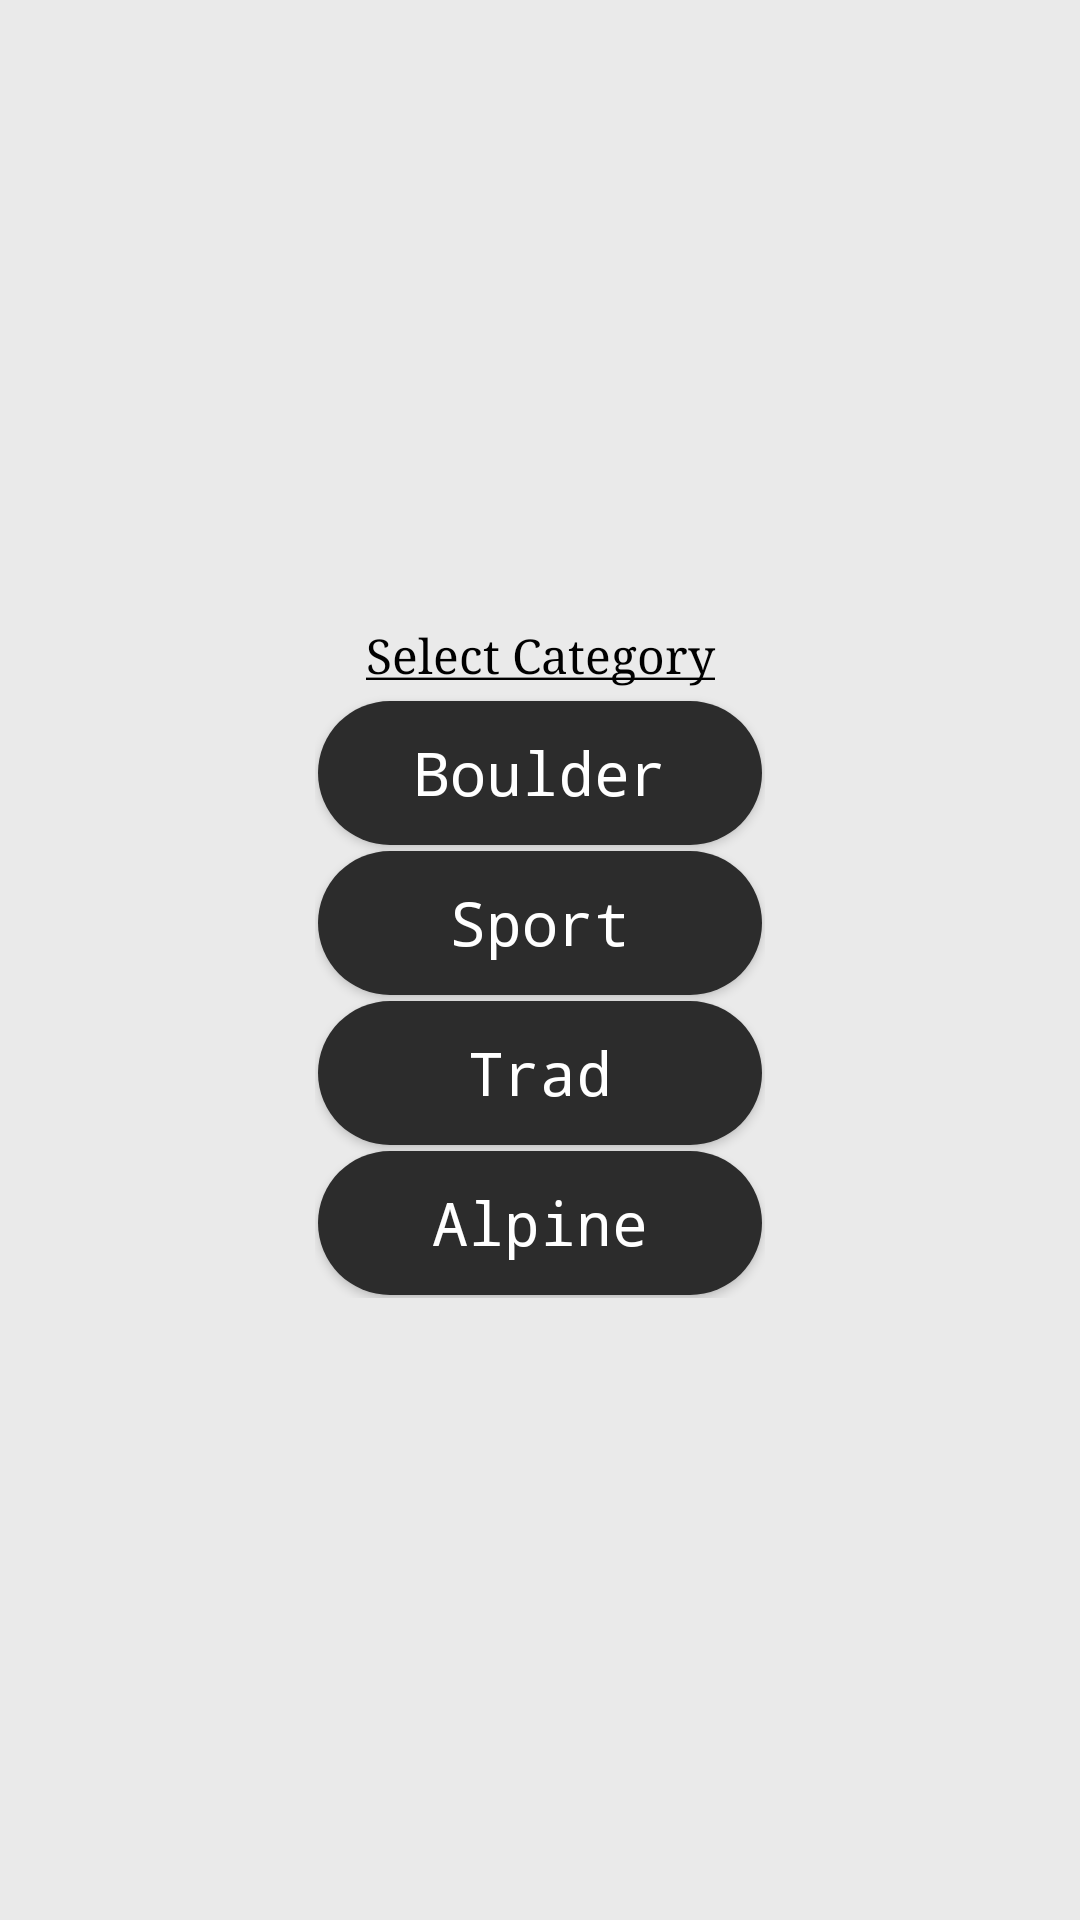

This screen was rendered from an Android layout file. Write that file and the resources it references.
<!-- AndroidManifest.xml: application theme AppTheme -->
<!-- res/layout/dialog_location_add.xml -->
<?xml version="1.0" encoding="utf-8"?>
<androidx.constraintlayout.widget.ConstraintLayout xmlns:android="http://schemas.android.com/apk/res/android"
    xmlns:app="http://schemas.android.com/apk/res-auto"
    android:layout_width="match_parent"
    android:layout_height="match_parent"
    android:background="@color/background">

    <LinearLayout
        android:id="@+id/ll_dialog_location_btns"
        android:layout_width="wrap_content"
        android:layout_height="wrap_content"
        android:layout_marginHorizontal="16dp"
        android:orientation="vertical"
        android:padding="20dp"
        app:layout_constraintBottom_toBottomOf="parent"
        app:layout_constraintEnd_toEndOf="parent"
        app:layout_constraintStart_toStartOf="parent"
        app:layout_constraintTop_toTopOf="parent">

        <TextView
            android:layout_width="match_parent"
            android:layout_height="wrap_content"
            android:fontFamily="serif"
            android:gravity="center"
            android:layout_marginBottom="4dp"
            android:text="@string/add_route_header"
            android:textColor="@color/colorPrimaryDark"
            android:textSize="16sp"/>

        <Button
            android:id="@+id/btn_dialog_location_bouldering"
            style="@style/button"
            android:layout_width="match_parent"
            android:layout_height="wrap_content"
            android:text="@string/bouldering" />

        <Button
            android:id="@+id/btn_dialog_location_sport"
            style="@style/button"
            android:layout_width="match_parent"
            android:layout_height="wrap_content"
            android:text="@string/sport" />

        <Button
            android:id="@+id/btn_dialog_location_trad"
            style="@style/button"
            android:layout_width="match_parent"
            android:layout_height="wrap_content"
            android:text="@string/trad" />

        <Button
            android:id="@+id/btn_dialog_location_alpine"
            style="@style/button"
            android:layout_width="match_parent"
            android:layout_height="wrap_content"
            android:text="@string/alpine" />

    </LinearLayout>

</androidx.constraintlayout.widget.ConstraintLayout>
<!-- resources referenced by this layout -->
<resources>
  <color name="background">#EAEAEA</color>
  <color name="colorPrimaryDark">#000000</color>
  <string name="add_route_header"><u>Select Category</u></string>
  <string name="alpine">Alpine</string>
  <string name="bouldering">Boulder</string>
  <string name="sport">Sport</string>
  <string name="trad">Trad</string>
  <style name="button">
          <item name="android:fontFamily">monospace</item>
          <item name="android:background">@drawable/background_dialog_location_btn</item>
          <item name="android:textColor">@color/colorTextButton</item>
          <item name="android:layout_margin">1dp</item>
          <item name="android:textSize">20sp</item>
          <item name="android:textAllCaps">false</item>
          <item name="android:paddingTop">8dp</item>
          <item name="android:paddingBottom">8dp</item>
          <item name="android:paddingStart">32dp</item>
          <item name="android:paddingEnd">32dp</item>
      </style>
  <style name="AppTheme" parent="Theme.MaterialComponents.DayNight.DarkActionBar">
          <item name="colorPrimary">@color/colorPrimary</item>
          <item name="colorPrimaryDark">@color/colorPrimaryDark</item>
          <item name="colorAccent">@color/colorAccent</item>
          <item name="colorControlNormal">@color/colorTextButton</item>
          <item name="android:textColorPrimary">@color/colorTextButton</item>
          <item name="android:navigationBarColor" tools:targetApi="lollipop">@color/colorPrimaryDark</item>
          <item name="actionBarTheme">@style/actionBarTheme</item>
      </style>
  <!-- drawable background_dialog_location_btn (drawable) -->
  <?xml version="1.0" encoding="utf-8"?>
  <ripple xmlns:tools="http://schemas.android.com/tools"
      android:color="@color/colorPrimaryDark"
      xmlns:android="http://schemas.android.com/apk/res/android"
      tools:targetApi="lollipop">
      <item>
          <shape>
              <solid android:color="@color/colorPrimary"/>
              <corners android:radius="28dp"/>
          </shape>
      </item>
  </ripple>
  <color name="colorTextButton">#FFFFFF</color>
  <color name="colorPrimary">#2C2C2C</color>
  <color name="colorAccent">#FB8C00</color>
  <style name="actionBarTheme" parent="@style/ThemeOverlay.AppCompat.ActionBar">
          <item name="colorControlNormal">@color/colorTextButton</item>
          <item name="actionOverflowButtonStyle">@style/actionOverflowButtonStyle</item> 
      </style>
  <style name="actionOverflowButtonStyle" parent="@style/Widget.AppCompat.ActionButton.Overflow">
          <item name="android:tint">@color/colorTextButton</item>
      </style>
</resources>
